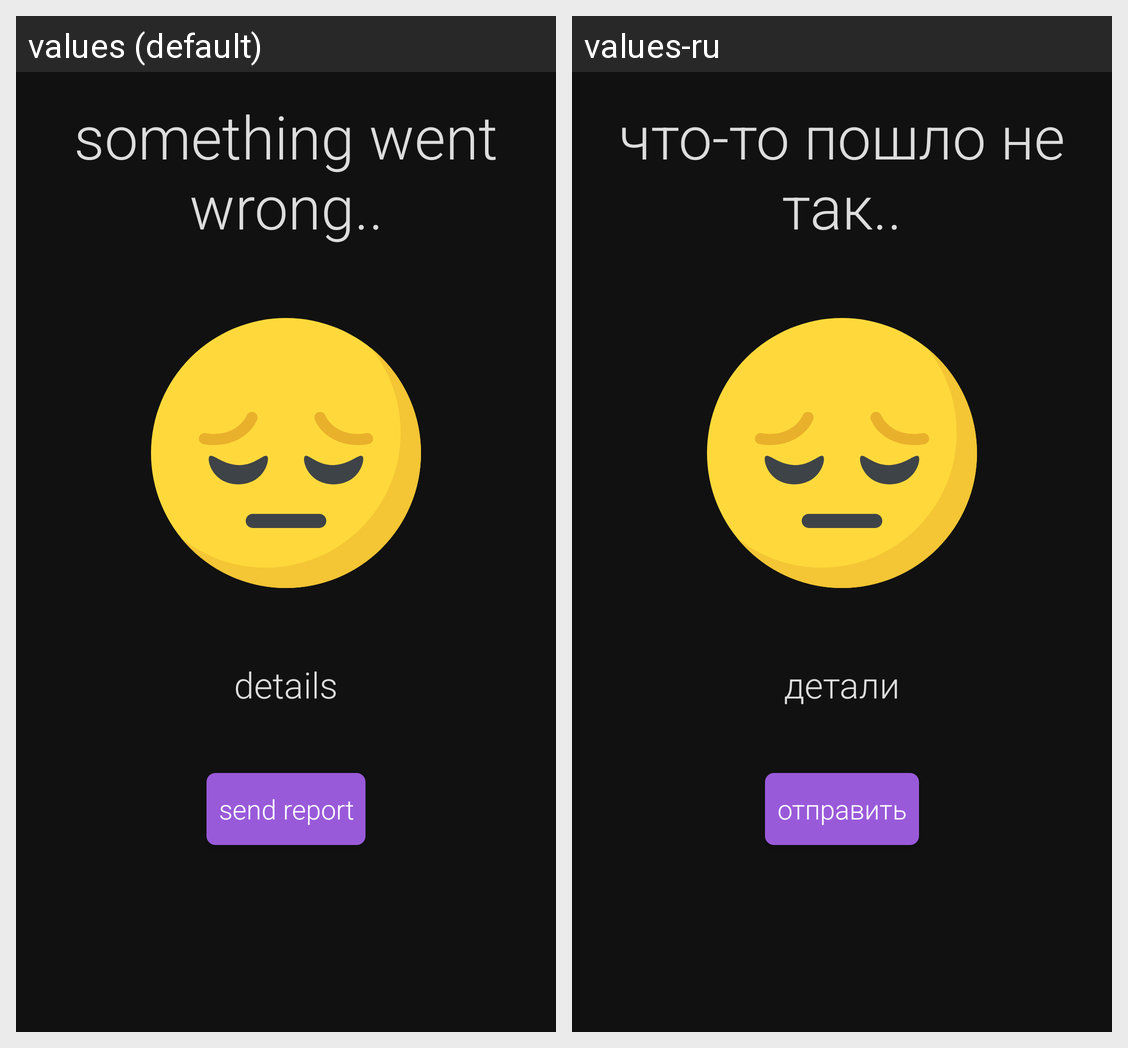

The same Android screen rendered under two of its app's locales, left to right. List the strings drawn on it with the default value and each locale's translation.
Android screen res/layout/activity_exception.xml rendered under 2 locales, left to right: values (default), values-ru. Device: Nexus 5 (rendered at 1080×1920; each locale shown at half size, 540×960, under a caption strip naming it); theme AppTheme.
Strings drawn on this screen, with the default value and each locale's value (text and hints the layout hard-codes, and strings that could not be matched under every locale, appear in the picture but are not listed):

went_wrong
  values: something went wrong..
  values-ru: что-то пошло не так..

details
  values: details
  values-ru: детали

send_report
  values: send report
  values-ru: отправить
